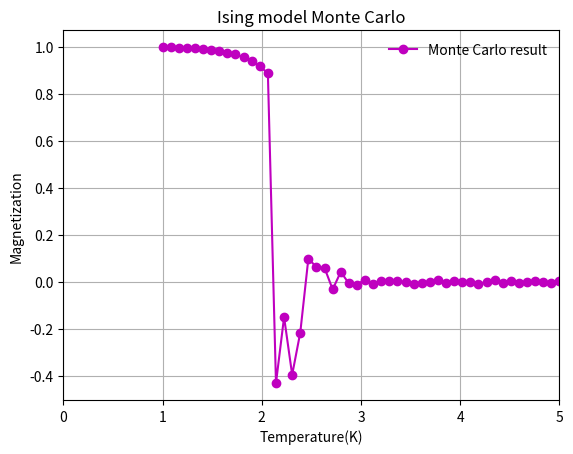

The script that saved this image:


import math as ma
import numpy as np
from random import random
import matplotlib.pyplot as plt
state = []
t=0
t_all=[]
T=1.5
sum=0
dt=1
mag_all=[]
for i in range(20):   
    a=[]
    for j in range(20):
        spin=1
        a.append(spin)
    state.append(a)


def M(i,j,state,sum):
  
        for i in range(20):   
            for j in range(20):
                sum=1.*state[i][j]+sum
        return sum/400.
def du(i,j,state):
	m=19
	if i==0:
		top=state[m][j]
	else:
		top=state[i-1][j]
	if i==m:
		down=state[0][j]
	else:   
		down=state[i+1][j]
	if j==0:
		left=state[i][m]
	else :
		left=state[i][j-1]
	if j==m:
		right=state[i][0]
	else :
		right=state[i][j+1]
	return 2.*state[i][j]*(top+down+left+right)
 
def average(T):
    t=0
    mag_total=0
    while t<1000:
        for i in range(20):   
            for j in range(20):
                de=du(i,j,state)
                if de<=0.:
                      state[i][j]=-state[i][j]
                elif random()<ma.exp(-de/T):
                      state[i][j]=-state[i][j]
        t+=dt
        t_all.append(t)
        mag=M(i,j,state,sum)
        mag_total+=mag
    return mag_total/1000.

Tem=np.linspace(1,5,50)
mag_average_all=[]
T_all=[]
mag_idea_all=[]
for T in Tem:
    mag_average=average(T)
    mag_average_all.append(mag_average)
    T_all.append(T)
    #analytic
    mag_idea=(2.27-T)**(1/8)
    mag_idea_all.append(mag_idea)
x=np.linspace(0,5,50)    
y=np.linspace(0,0,50)
plt.figure()
plt.plot(T_all,mag_average_all,'mo-',label='Monte Carlo result')
#plt.plot(x,y,'k--')
#plt.plot(T_all,mag_idea_all,'-',label='exact result')
plt.grid(True)
plt.title('Ising model Monte Carlo')
plt.xlabel('Temperature(K)')
plt.ylabel('Magnetization')




plt.legend(loc='upper right',frameon=False)
plt.xlim(0,5)
plt.show()
   




